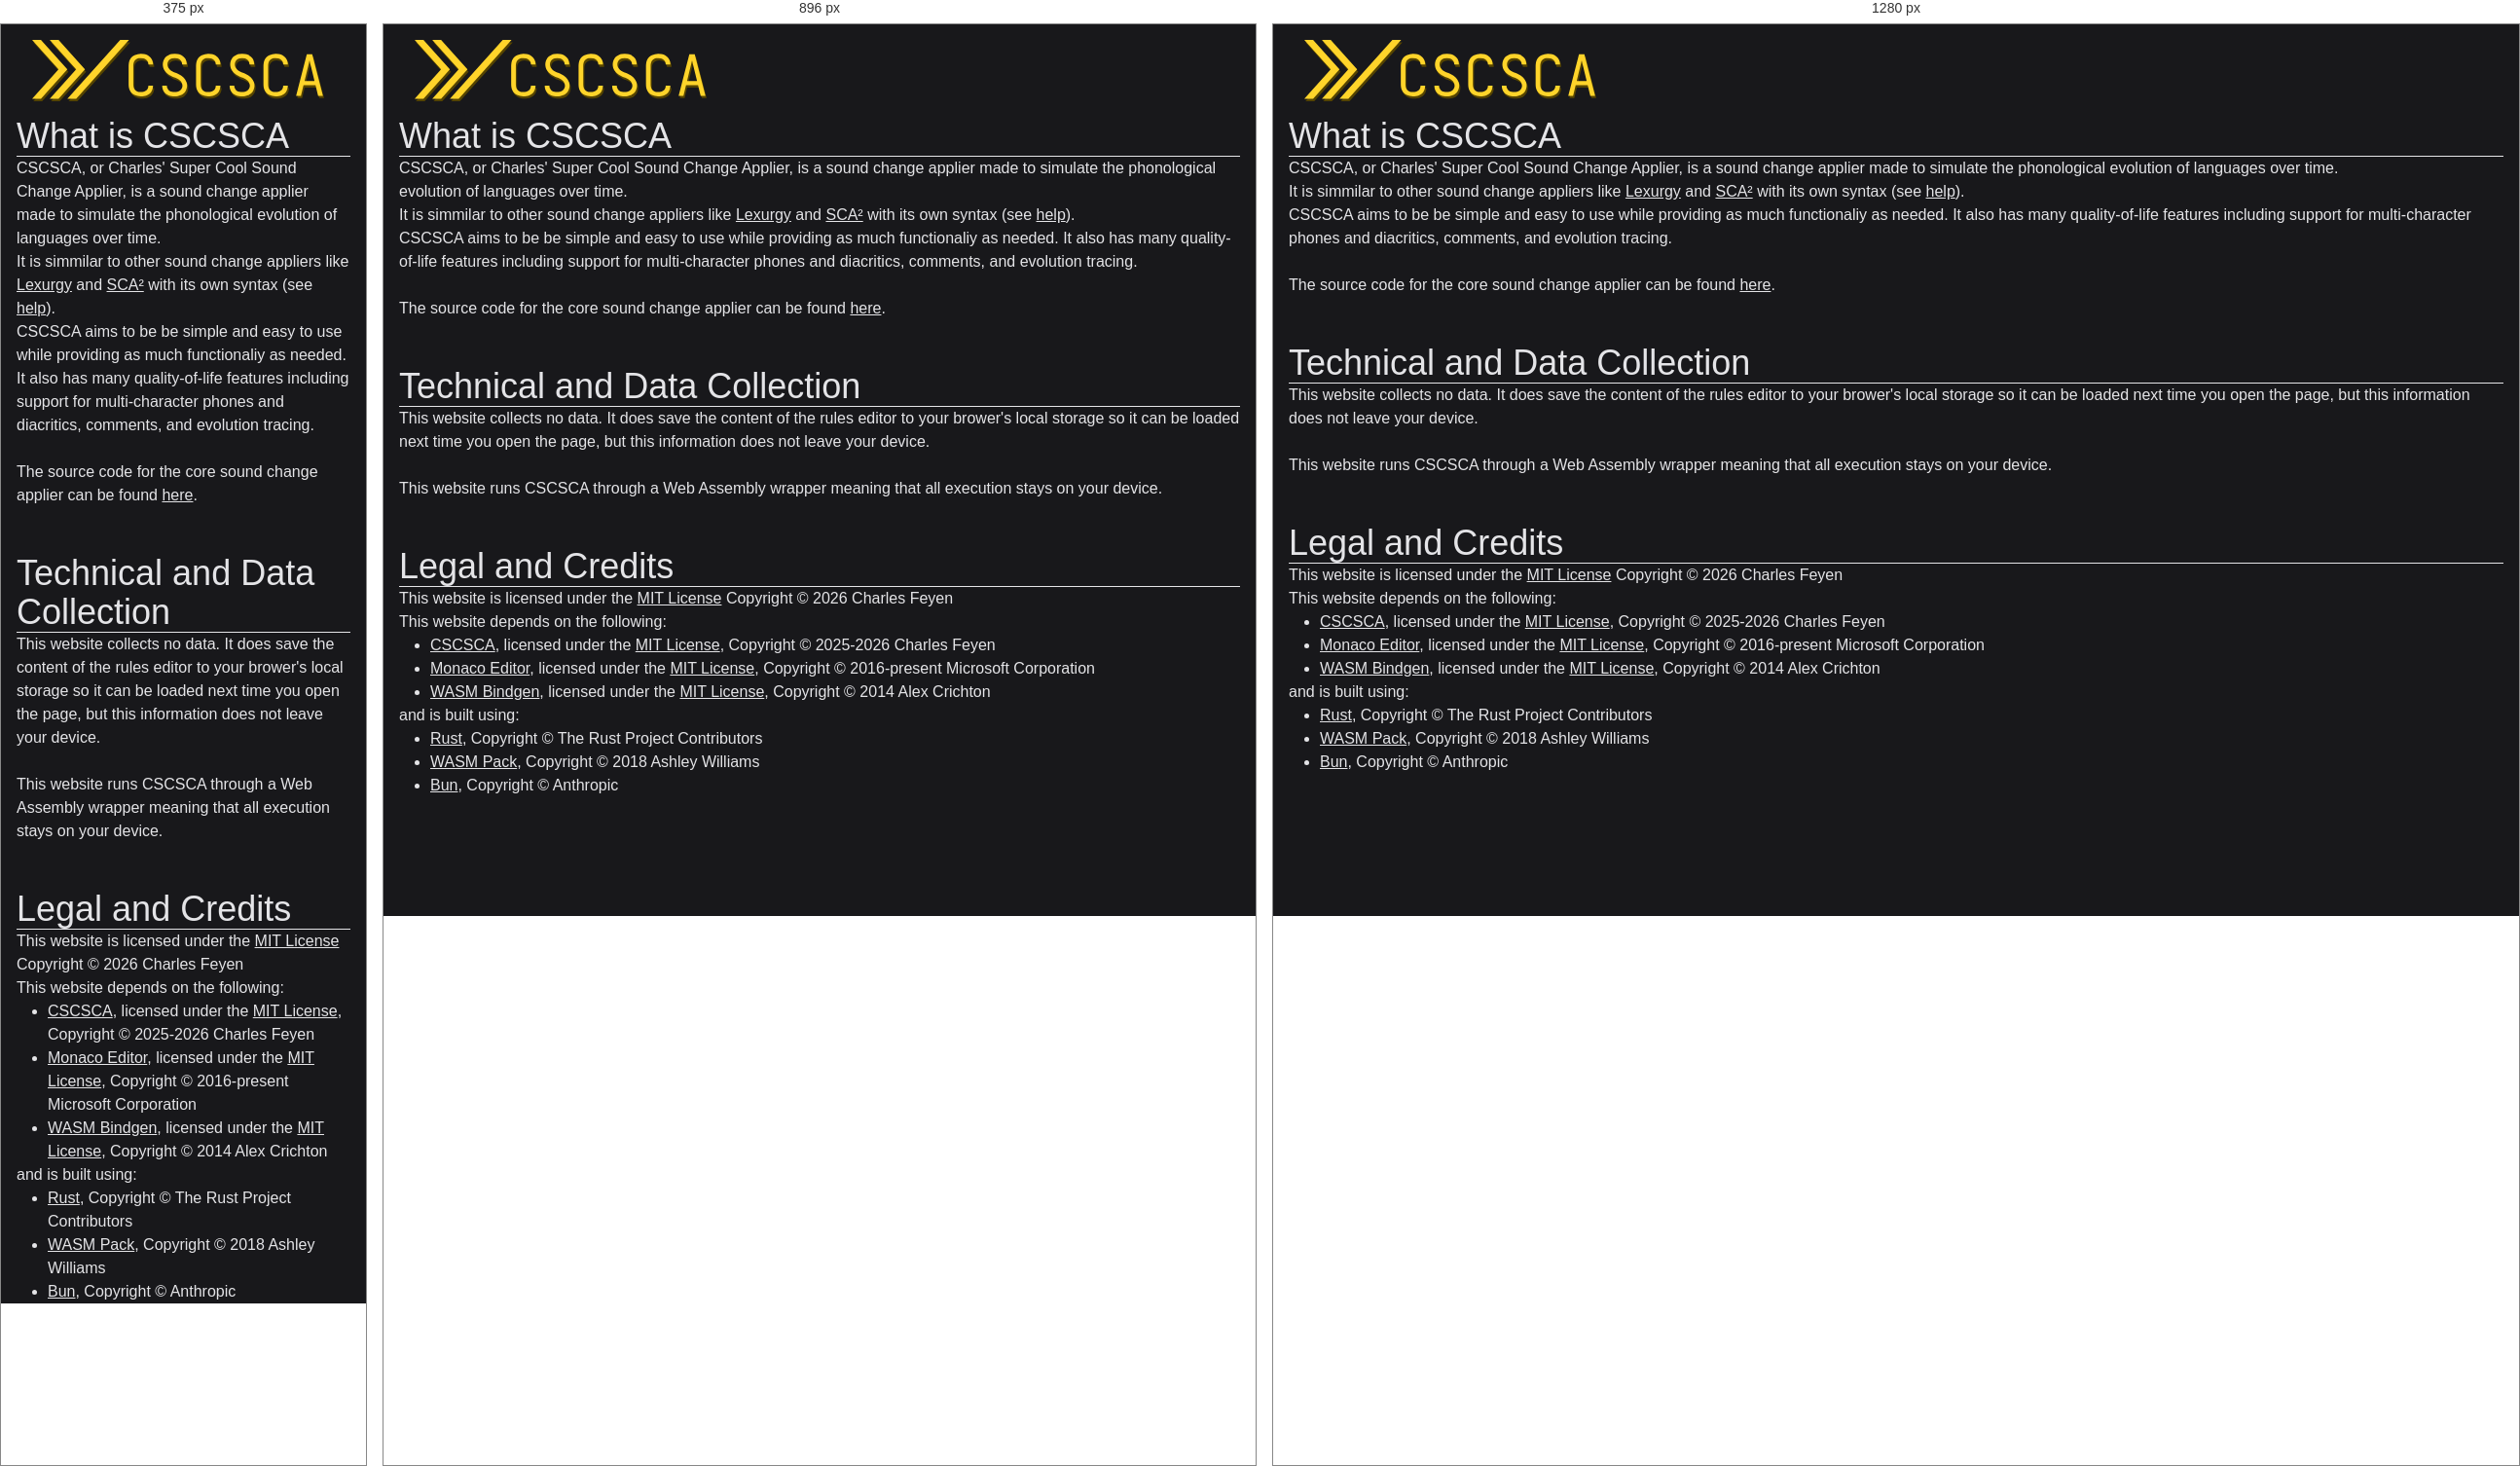
Rendered at 375 px, 896 px and 1280 px, left to right.

<!-- file: index.html -->
<!DOCTYPE html>
<html>
    <head>
        <title>About - CSCSCA - Charles' Super Cool Sound Change Applier</title>
        <link href="../cscsca-dkb7vebr.svg" , rel="icon" />
        
        <meta charset="utf-8">
    <link rel="stylesheet" crossorigin href="../chunk-4dqq4e3a.css"><script type="module" crossorigin src="../chunk-r3qx1efg.js"></script></head>
    <body class="h-screen px-4 bg-zinc-900 text-zinc-200">
        <a href="../">
            <img src="../banner-179rn9rw.svg" width="300" class="m-4" />
        </a>
        <div>
            <h2 class="text-4xl">What is CSCSCA</h2>
            <hr/>
            <p>CSCSCA, or Charles' Super Cool Sound Change Applier, is a sound change applier made to simulate the phonological evolution of languages over time.</p>
            <p>It is simmilar to other sound change appliers like <a href="https://www.lexurgy.com/sc" class="underline">Lexurgy</a> and <a href="https://www.zompist.com/sca2.html" class="underline">SCA²</a> with its own syntax (see <a href="../help/" class="underline">help</a>).</p>
            <p>CSCSCA aims to be be simple and easy to use while providing as much functionaliy as needed. It also has many quality-of-life features including support for multi-character phones and diacritics, comments, and evolution tracing.</p>
            <br/>
            <p>The source code for the core sound change applier can be found <a href="https://github.com/cfeyen/cscsca" class="underline">here</a>.</p>
            <br/>
            <br/>
            <h2 class="text-4xl">Technical and Data Collection</h2>
            <hr/>
            <p>This website collects no data. It does save the content of the rules editor to your brower's local storage so it can be loaded next time you open the page, but this information does not leave your device.</p>
            <br/>
            <p>This website runs CSCSCA through a Web Assembly wrapper meaning that all execution stays on your device.</p>
            <br/>
            <br/>
            <h2 class="text-4xl">Legal and Credits</h2>
            <hr/>
            <p>This website is licensed under the <a href="https://mit-license.org/" class="underline">MIT License</a> Copyright © 2026 Charles Feyen</p>
            <p>This website depends on the following:</p>
            <ul class="list-disc pl-8">
                <li>
                    <p><a href="https://github.com/cfeyen/cscsca" class="underline">CSCSCA</a>, licensed under the <a href="https://mit-license.org/" class="underline">MIT License</a>, Copyright © 2025-2026 Charles Feyen</p>
                </li>
                <li>
                    <p><a href="https://github.com/microsoft/monaco-editor" class="underline">Monaco Editor</a>, licensed under the <a href="https://mit-license.org/" class="underline">MIT License</a>, Copyright © 2016-present Microsoft Corporation</p>
                </li>
                <li>
                    <p><a href="https://github.com/wasm-bindgen/wasm-bindgen" class="underline">WASM Bindgen</a>, licensed under the <a href="https://mit-license.org/" class="underline">MIT License</a>, Copyright © 2014 Alex Crichton</p>
                </li>
            </ul>
            <p>and is built using:</p>
            <ul class="list-disc pl-8">
                <li>
                    <p><a href="https://github.com/rust-lang/rust" class="underline">Rust</a>, Copyright © The Rust Project Contributors</p>
                </li>
                <li>
                    <p><a href="https://github.com/wasm-bindgen/wasm-pack" class="underline">WASM Pack</a>, Copyright © 2018 Ashley Williams</p>
                </li>
                <li>
                    <p><a href="https://github.com/oven-sh/bun" class="underline">Bun</a>, Copyright © Anthropic</p>
                </li>
            </ul>

            <!-- todo: issue locations -->
        </div>
    </body>
</html>


/* @media block from chunk-4dqq4e3a.css */
@media (min-width:48rem){.md\:col-span-3{grid-column:span 3/span 3}.md\:flex{display:flex}.md\:grid-cols-4{grid-template-columns:repeat(4,minmax(0,1fr))}.md\:gap-4{gap:calc(var(--spacing)*4)}}

/* @media block from chunk-4dqq4e3a.css */
@media (min-width:64rem){.lg\:h-144{height:calc(var(--spacing)*144)}}